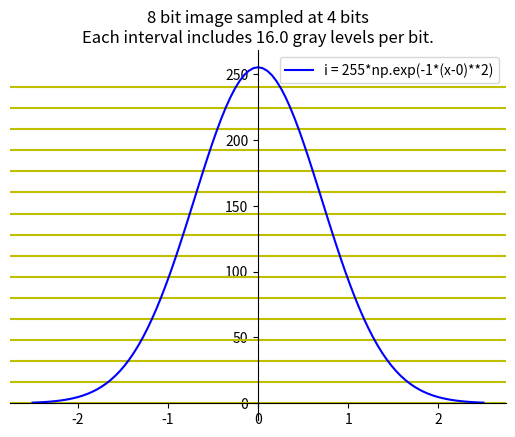

Generate this figure with matplotlib:
"""Suppose that a flat area with center at Ax 0 , y 0 B is illuminated by a light source with
intensity distribution

i(x, y) = Ke-[(x - x 0)^2 + (y - y 0)^2].


Assume for simplicity that the reflectance of the area is constant and equal to
1.0, and let K=255. If the resulting image is digitized with k bits of intensity res-
olution, and the eye can detect an abrupt change of eight shades of intensity be-
tween adjacent pixels, what value of k will cause visible false contouring?"""

import numpy as np
import matplotlib.pyplot as plt

bits = 4

x = np.linspace(-2.5, 2.5, 99)
i = 255*np.exp(-1*(x-0)**2)

shades_per_bit = 256 / 2 ** bits

fig = plt.figure()
ax = fig.add_subplot(1, 1, 1)
ax.spines['left'].set_position('center')
ax.spines['bottom'].set_position('zero')
ax.spines['right'].set_color('none')
ax.spines['top'].set_color('none')
ax.xaxis.set_ticks_position('bottom')
ax.yaxis.set_ticks_position('left')

for shade in np.arange(0, 255, shades_per_bit):
    plt.axhline(y=shade, color='y', linestyle='-')

# plot the function
plt.plot(x,i, 'b', label='i = 255*np.exp(-1*(x-0)**2)')
plt.legend(loc='upper right')

plt.title(f"8 bit image sampled at {bits} bits\nEach interval includes {shades_per_bit} gray levels per bit.")

# show the plot
plt.show()

